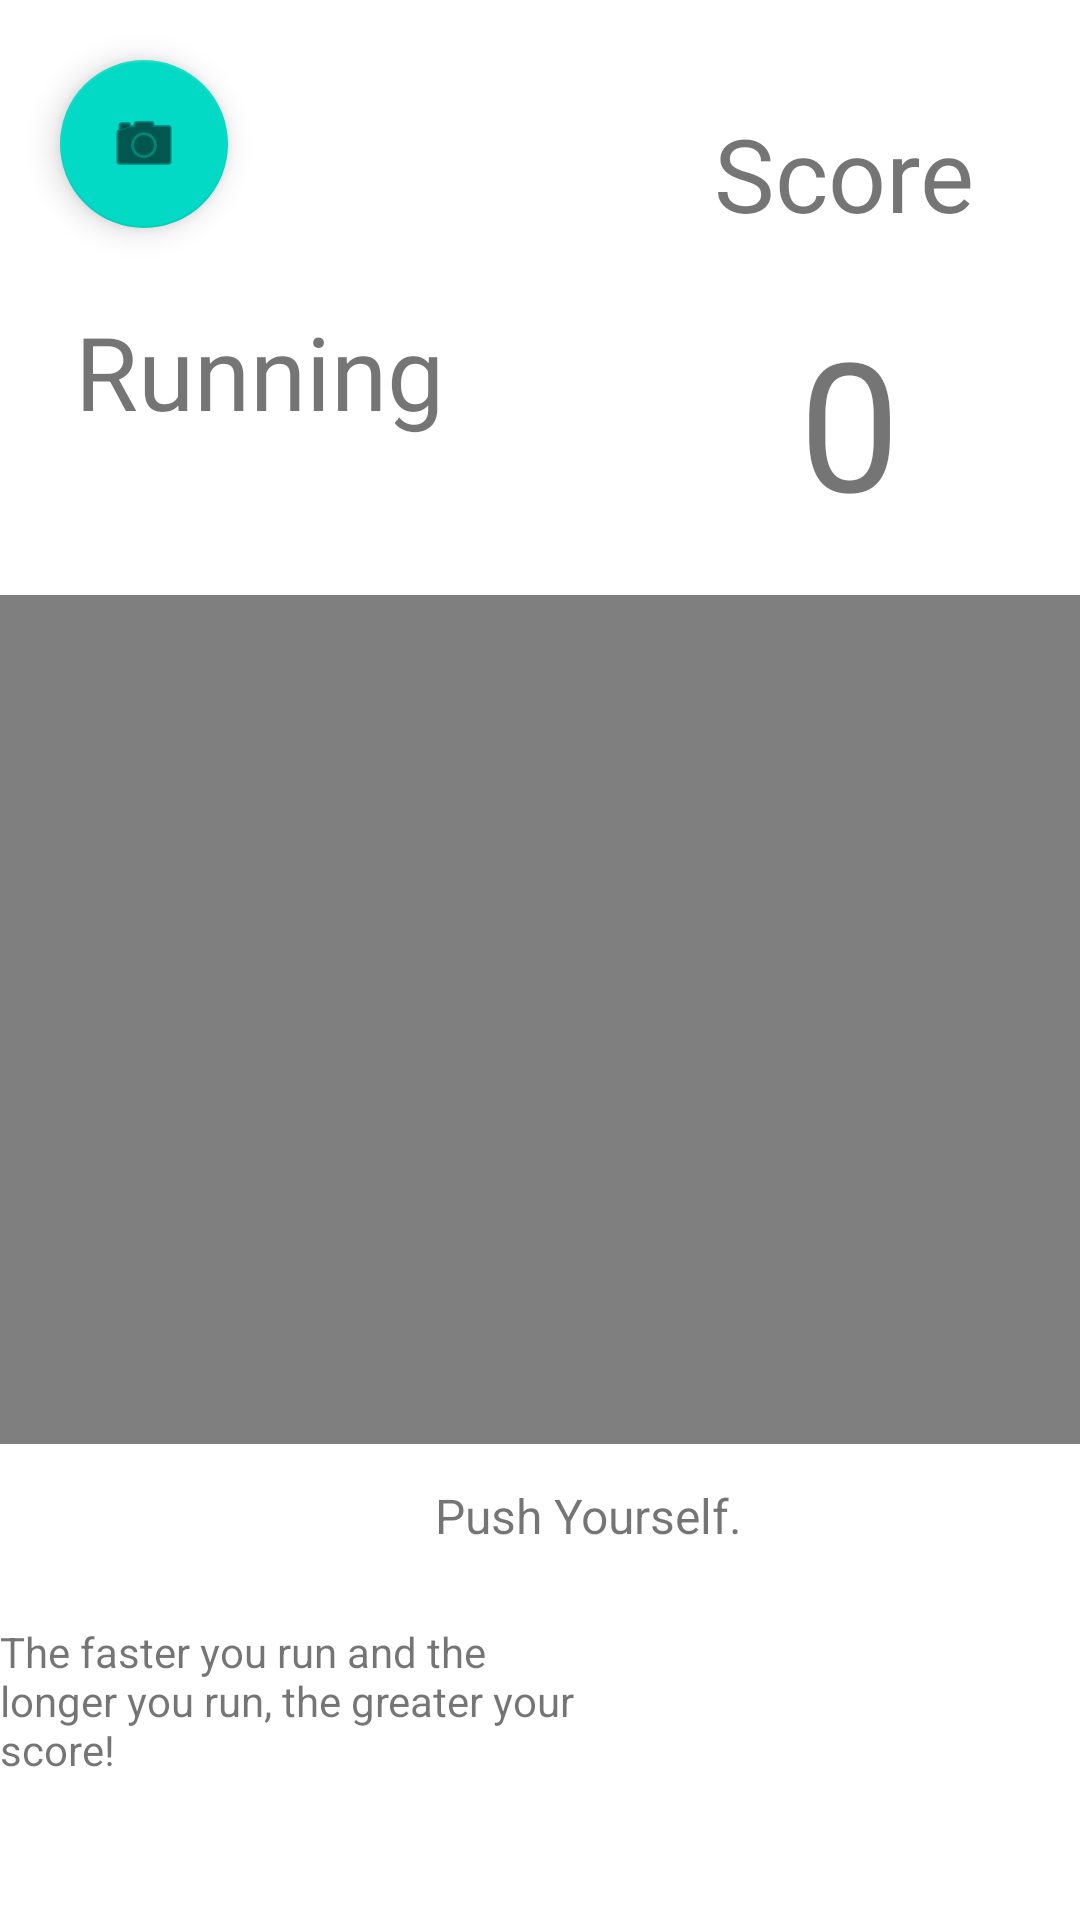

Produce the Android XML layout that renders to this screen, including the resource entries it uses.
<!-- AndroidManifest.xml: application theme Theme.MyApplication -->
<!-- res/layout/activity_main3.xml -->
<?xml version="1.0" encoding="utf-8"?>
<androidx.constraintlayout.widget.ConstraintLayout xmlns:android="http://schemas.android.com/apk/res/android"
    xmlns:app="http://schemas.android.com/apk/res-auto"
    xmlns:tools="http://schemas.android.com/tools"
    android:layout_width="match_parent"
    android:layout_height="match_parent"
    tools:context=".MainActivity2">

    <com.google.android.material.floatingactionbutton.FloatingActionButton
        android:id="@+id/camera1"
        android:layout_width="wrap_content"
        android:layout_height="wrap_content"
        android:layout_marginStart="20dp"
        android:layout_marginTop="20dp"
        android:clickable="true"
        android:onClick="camera"
        app:layout_constraintStart_toStartOf="parent"
        app:layout_constraintTop_toTopOf="parent"
        app:srcCompat="@android:drawable/ic_menu_camera" />

    <TextView
        android:id="@+id/scoreLabel"
        android:layout_width="wrap_content"
        android:layout_height="wrap_content"
        android:layout_marginTop="35dp"
        android:layout_marginEnd="35dp"
        android:text="Score"
        android:textSize="34sp"
        app:layout_constraintEnd_toEndOf="parent"
        app:layout_constraintTop_toTopOf="parent" />

    <TextView
        android:id="@+id/score"
        android:layout_width="wrap_content"
        android:layout_height="wrap_content"
        android:layout_marginTop="20dp"
        android:layout_marginEnd="25dp"
        android:text="0"
        android:textSize="60sp"
        app:layout_constraintEnd_toEndOf="@+id/scoreLabel"
        app:layout_constraintTop_toBottomOf="@+id/scoreLabel" />

    <VideoView
        android:id="@+id/videoView"
        android:layout_width="368dp"
        android:layout_height="283dp"
        android:layout_marginTop="18dp"
        app:layout_constraintEnd_toEndOf="parent"
        app:layout_constraintHorizontal_bias="0.5"
        app:layout_constraintStart_toStartOf="parent"
        app:layout_constraintTop_toBottomOf="@+id/score" />

    <TextView
        android:id="@+id/activity2"
        android:layout_width="wrap_content"
        android:layout_height="wrap_content"
        android:layout_marginStart="25dp"
        android:layout_marginTop="25dp"
        android:text="Running"
        android:textSize="34sp"
        app:layout_constraintStart_toStartOf="parent"
        app:layout_constraintTop_toBottomOf="@+id/camera1" />

    <TextView
        android:id="@+id/runningLabel2"
        android:layout_width="wrap_content"
        android:layout_height="wrap_content"
        android:layout_marginStart="145dp"
        android:layout_marginTop="13dp"
        android:text="Push Yourself."
        android:textSize="16sp"
        app:layout_constraintStart_toStartOf="parent"
        app:layout_constraintTop_toBottomOf="@+id/videoView" />

    <TextView
        android:id="@+id/textView5"
        android:layout_width="200dp"
        android:layout_height="wrap_content"
        android:layout_marginTop="25dp"
        android:text="The faster you run and the longer you run, the greater your score!"
        app:layout_constraintTop_toBottomOf="@+id/runningLabel2"
        tools:layout_editor_absoluteX="105dp" />
</androidx.constraintlayout.widget.ConstraintLayout>
<!-- resources referenced by this layout -->
<resources>
  <style name="Theme.MyApplication" parent="Theme.MaterialComponents.Light.NoActionBar">
          
          <item name="colorPrimary">@color/purple_500</item>
          <item name="colorPrimaryVariant">@color/purple_700</item>
          <item name="colorOnPrimary">@color/white</item>
          
          <item name="colorSecondary">@color/teal_200</item>
          <item name="colorSecondaryVariant">@color/teal_700</item>
          <item name="colorOnSecondary">@color/black</item>
          
          <item name="android:statusBarColor">?attr/colorPrimaryVariant</item>
          
      </style>
  <!-- not gathered from this repository: default colours our renderer supplied (Android Studio template values) -->
  <color name="purple_500">#FF6200EE</color>
  <color name="purple_700">#FF3700B3</color>
  <color name="teal_200">#FF03DAC5</color>
  <color name="teal_700">#FF018786</color>
  <color name="black">#FF000000</color>
  <color name="white">#FFFFFFFF</color>
</resources>
